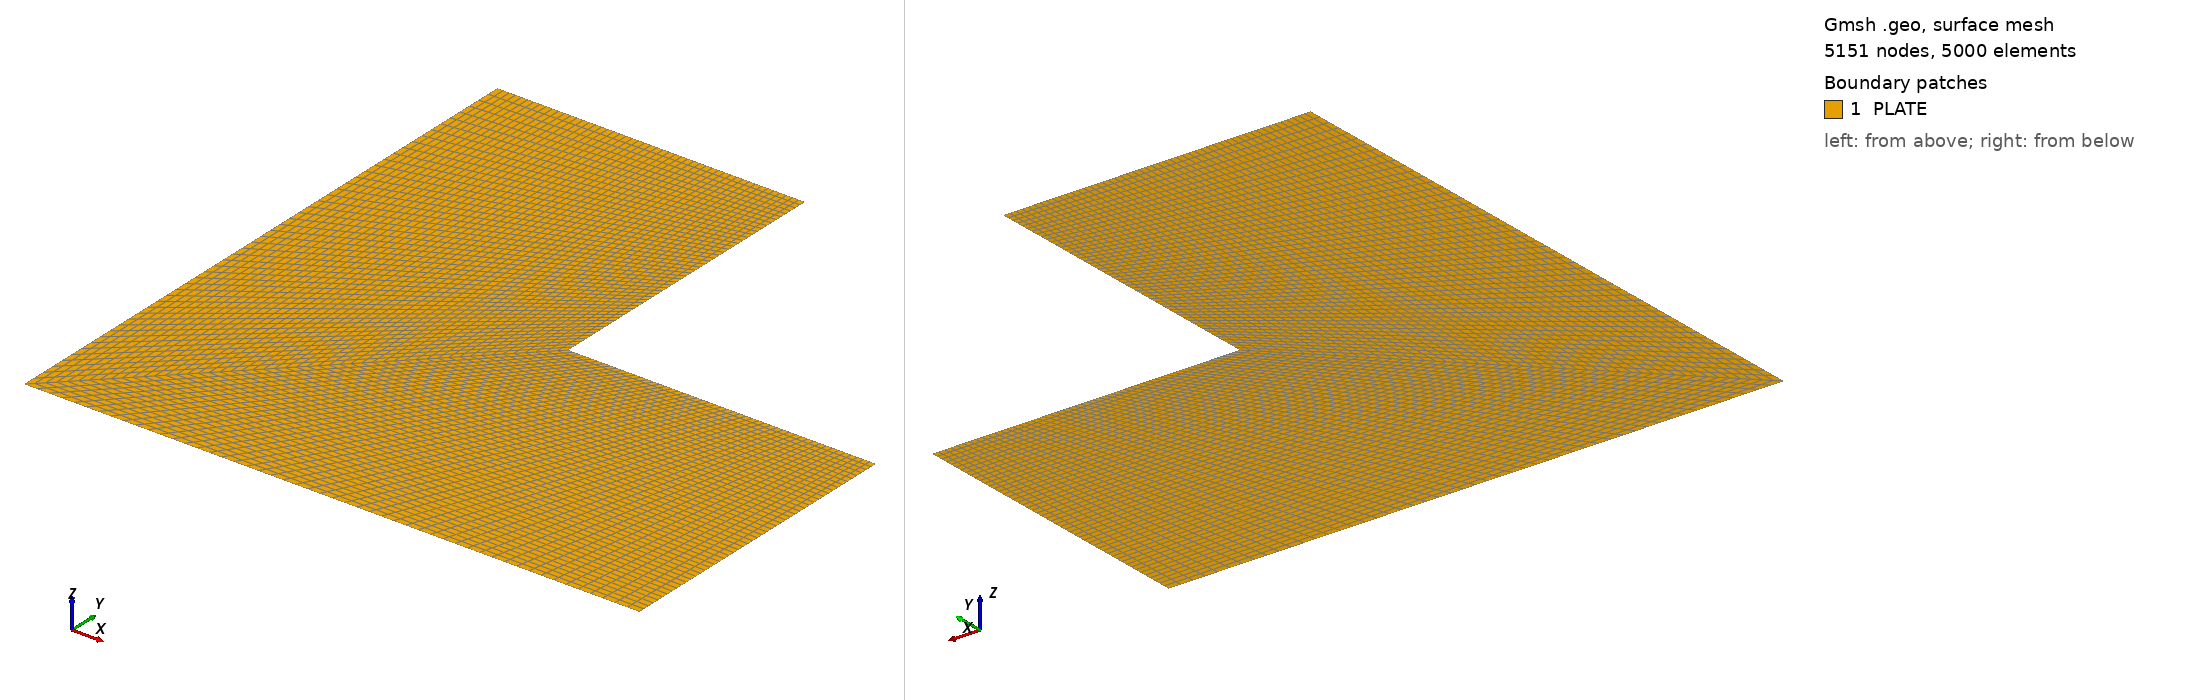

Gmsh geometry script, surface-meshed: 5151 nodes, 5000 surface elements. Boundary patches (legend numbers): 1 PLATE. Left view from above one corner, right view from below the opposite corner. Legend entries are the model's physical surfaces. The drawing asked Gmsh for element sizes between 1% and 20% of the model's largest extent; the script's own settings can give other sizes.

=== shaaban_02.geo (drawn) ===
Point(1)={0.0,0.0,0.0};
Point(2)={5.0,0.0,0.0};
Point(3)={10.0,0.0,0.0};
Point(4)={10.0,2.5,0.0};
Point(5)={10.0,5.0,0.0};
Point(6)={7.5,5.0,0.0};
Point(7)={5.0,5.0,0.0};
Point(8)={5.0,7.5,0.0};
Point(9)={5.0,10.0,0.0};
Point(10)={2.5,10.0,0.0};
Point(11)={0.0,10.0,0.0};
Point(12)={0.0,5.0,0.0};
Point(13)={2.5,2.5,0.0};
Point(14)={2.5,6.25,0.0};
Point(15)={6.25,2.5,0.0};//+
Line(1) = {1, 2};
//+
Line(2) = {2, 3};
//+
Line(3) = {3, 4};
//+
Line(4) = {4, 5};
//+
Line(5) = {5, 6};
//+
Line(6) = {6, 7};
//+
Line(7) = {7, 8};
//+
Line(8) = {8, 9};
//+
Line(9) = {9, 10};
//+
Line(10) = {10, 11};
//+
Line(11) = {11, 12};
//+
Line(12) = {12, 1};
//+
Line(13) = {4, 15};
//+
Line(14) = {15, 13};
//+
Line(15) = {13, 14};
//+
Line(16) = {14, 10};
//+
Line(17) = {12, 14};
//+
Line(18) = {14, 8};
//+
Line(19) = {7, 13};
//+
Line(20) = {13, 1};
//+
Line(21) = {2, 15};
//+
Line(22) = {15, 6};
//+
Curve Loop(1) = {12, -20, 15, -17};
//+
Plane Surface(1) = {1};
//+
Curve Loop(2) = {20, 1, 21, 14};
//+
Plane Surface(2) = {2};
//+
Curve Loop(3) = {21, -13, -3, -2};
//+
Plane Surface(3) = {3};
//+
Curve Loop(4) = {16, 10, 11, 17};
//+
Plane Surface(4) = {4};
//+
Curve Loop(5) = {9, -16, 18, 8};
//+
Plane Surface(5) = {5};
//+
Curve Loop(6) = {15, 18, -7, 19};
//+
Plane Surface(6) = {6};
//+
Curve Loop(7) = {19, -14, 22, 6};
//+
Plane Surface(7) = {7};
//+
Curve Loop(8) = {5, -22, -13, 4};
//+
Plane Surface(8) = {8};
//+
Physical Surface("PLATE", 23) = {3, 2, 8, 7, 1, 6, 5, 4};
//+
Transfinite Curve {12, 15, 7} = 26 Using Progression 1;
//+
Transfinite Curve {11, 16, 8} = 26 Using Progression 1;
//+
Transfinite Curve {1, 14, 6} = 26 Using Progression 1;
//+
Transfinite Curve {5, 13, 2} = 26 Using Progression 1;
//+
Transfinite Curve {10, 17, 20, 21, 3} = 26 Using Progression 1;
//+
Transfinite Curve {4, 22, 19, 18, 9} = 26 Using Progression 1;
//+
Transfinite Surface {1} = {12, 1, 13, 14};
//+
Transfinite Surface {4} = {11, 12, 14, 10};
//+
Transfinite Surface {2} = {13, 1, 2, 15};
//+
Transfinite Surface {3} = {15, 2, 3, 4};
//+
Transfinite Surface {8} = {6, 15, 4, 5};
//+
Transfinite Surface {7} = {7, 13, 15, 6};
//+
Transfinite Surface {6} = {8, 14, 13, 7};
//+
Transfinite Surface {5} = {10, 14, 8, 9};
//+
Recombine Surface {2, 1, 7, 6, 3, 4, 8, 5};
